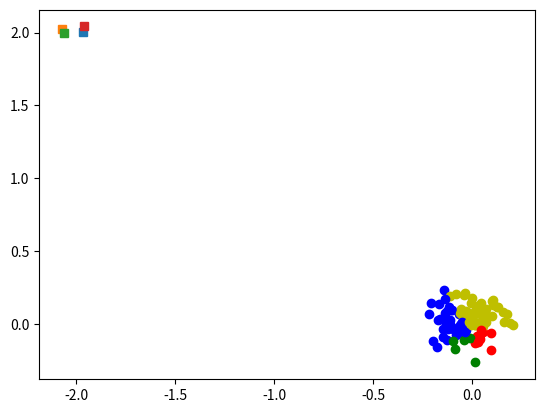

Write Python code to recreate this figure.
#inixialize x_c to random values
#for i = 1 ... N
#	calculate 1/2(x_i - x_c)^2 for all c
#	assign x_i to the nearest x_c by an indicator function I(i, c)
#for c = 1 ... K
#	recompute X_c to be the center of gravity of all points assigned to C
#	X_C = ..
#
#
#repeat Until convergence
import random as rand
import math
import numpy as np
import matplotlib.pyplot as plt

###################################################################
# Function getDist
#
# Calculates a distance between two points using the Pythagorean Theorem.
# Z = sqrt(x^2 + Y^2)
# 
# Parameter x_i (array) : An array holding x and y data of a point.
#                         First index holds the x data, second index
#                         holds y data.
# Parameter x_c (array) : An array holding x and y data of a point.
#                         First index holds the x data, second index
#                         holds y data.
#
# returns a float value
#
def getDist(x_i, x_c):
    #print(x_i[0])
    xVector = abs(x_i[0] - x_c[0])
    yVector = abs(x_i[1] - x_c[1])
    zVector = math.sqrt(math.pow(xVector, 2) + math.pow(yVector, 2))
    #ret = 0
    #ret = (0.5) * math.pow(zVector , 2)
    return(zVector)


def soft(x_i, x_c, b):
    expo = -1 * b * math.pow(getDist(x_i, x_c), 2)
    #print("dist:", getDist(x_i, x_c))
    ret = (0.5) * math.exp(expo)
    return(ret)

###################################################################
# Function indexOf
#
# Finds the index of the specified value.
# 
# Parameter list (array) : An array to be searched
# Parameter min          : The element to be searched for
#
# returns the index of the element
#
def indexOf(list, min):
    ret = -1;
    for i in range (0, len(list)):
        if(list[i] == min):
            ret = i;
    return(ret)

###################################################################
# Function center of gravity
#
# Finds the  "Center of gravity" for a specified cluster center
# based on its points
# 
# Parameter mat (array)  : The matrix/array containing the points
# Parameter c (int)      : The cluster number
#
# returns the location of the "center of gravity"
#
def centerOfGravity(mat, clustering, c):
    xtot = 0
    ytot = 0
    xRet = 0
    yRet = 0
    ptot = 0

    for i in range (0, len(mat)):
        #print(mat[i])
        ptot = ptot = clustering[i][c]
        #xtot = xtot + mat[i][0]
        #ytot = ytot + mat[i][1]
        xRet = xRet + (clustering[i][c] * mat[i][0])
        #print(clustering[i][c])
        yRet = yRet + (clustering[i][c] * mat[i][1])
    #if(xtot == 0 or ytot == 0):
    #    print("aa")
    #    return([0, 0])
    print(xRet, xtot)
    return([xRet/ptot, yRet/ptot])
###################################################################
#Not used
def checkConvergence(x_c, c):
    ret = 1

    for i in range(0, c):
        for j in range(i, c):
            if(x_c[i] != x_c[j]):
                ret = 0

    return(ret)
###################################################################
#Comapres two arrays, returns 1 if the two arrays are identical.
#Returns 0 if there are defferences
def checkPrev(x_c, x_cPrev, c):
    ret = 1

    for i in range(0, c):
        if(x_c[i] != x_cPrev[i]):
            ret = 0
    return(ret)
###################################################################
n = 100
cNum = 4
mu = 0
sigma = 0.1
mat = [] #points
clustering = [] #Cluster assignment for points
xmat = np.random.normal(mu, sigma, 100)
ymat = np.random.normal(mu, sigma, 100)
b= 0.1

for i in range (0, n):
    #if (xmat[i]**2>=0.005 and ymat[i]**2>=0.005):
    #    mat.append([xmat[i], ymat[i], -1])
    mat.append([xmat[i], ymat[i]])
    temp = []
    for c in range (0, cNum):
        temp.append(0)
    #print(temp)
    clustering.append(temp)

print(clustering)
#mat = [[1, 0, -1], [2, 4, -1], [5, 5, -1], [10, 1, -1], [9, 2, -1], [6, 4, -1], [7, 9, -1]]
#print(mat)

xc = []
xcPrev = []

for i in range (0, cNum):
    xc.append([ round(rand.uniform(-0.3, 0.3), 2), round(rand.uniform(-0.3, 0.3), 2)])
    #print(xc[i])
    xcPrev.append([])

print("-------------")

#xc.append([rand.randrange(10), rand.randrange(10)])
#xc.append([rand.randrange(10), rand.randrange(10)])

#print(xc)

nNum = len(mat)
cNum = len(xc)



#while(checkConvergence(xc, cNum) == 0 or checkConvergence(xc, xcPrev, cNum) == 0):
#while(checkPrev(xc, xcPrev, cNum) == 0):
for a in range (0, 1):
    #print(xcPrev)
    print(xc)

    for i in range (0, cNum):
        xcPrev[i] = xc[i]
    for i in range (0, nNum):
        totalprob = 0;
        for c in range(0, cNum):
            temp = getDist(mat[i], xc[c])
            prob = soft(mat[i], xc[c], b);
            #print(prob)
            clustering[i][c] = prob
            #print(xc)
            #print(c, mat[c], prob)
            totalprob = totalprob + prob
            #print(temp)
        #print("total prob: ", totalprob)
        #print(distList)

        for c in range (0, len(clustering[i])):
            clustering[i][c] = clustering[i][c]/totalprob
            #print(clustering[i][c])

        #print(mat[i])
    for c in range(0, cNum):
        #print(c)
        xc[c] = centerOfGravity(mat, clustering, c)
        #print(xc[c])
    #print(xcPrev)

print(xc)

print(clustering)

for i in range (0, nNum):
    minIndex = clustering[i].index(max(clustering[i]))
    if(minIndex == 0):
        plt.plot(mat[i][0], mat[i][1], 'ro')
    elif (minIndex == 1):
        plt.plot(mat[i][0], mat[i][1], 'bo')
    elif (minIndex == 2):
        plt.plot(mat[i][0], mat[i][1], 'go')
    else:
        plt.plot(mat[i][0], mat[i][1], 'yo')

for i in range (0, cNum):
    #plt.scatter(xc[i][0], xc[i][1], s=100)
    plt.plot(xc[i][0], xc[i][1], 's')

#plt.scatter(xc[0][0], xc[0][1], s=100)
#plt.scatter(xc[1][0], xc[1][1], s=100)

plt.show()
#print(checkConvergence(xc, cNum));
#print(checkConvergence(xc, cNum));
